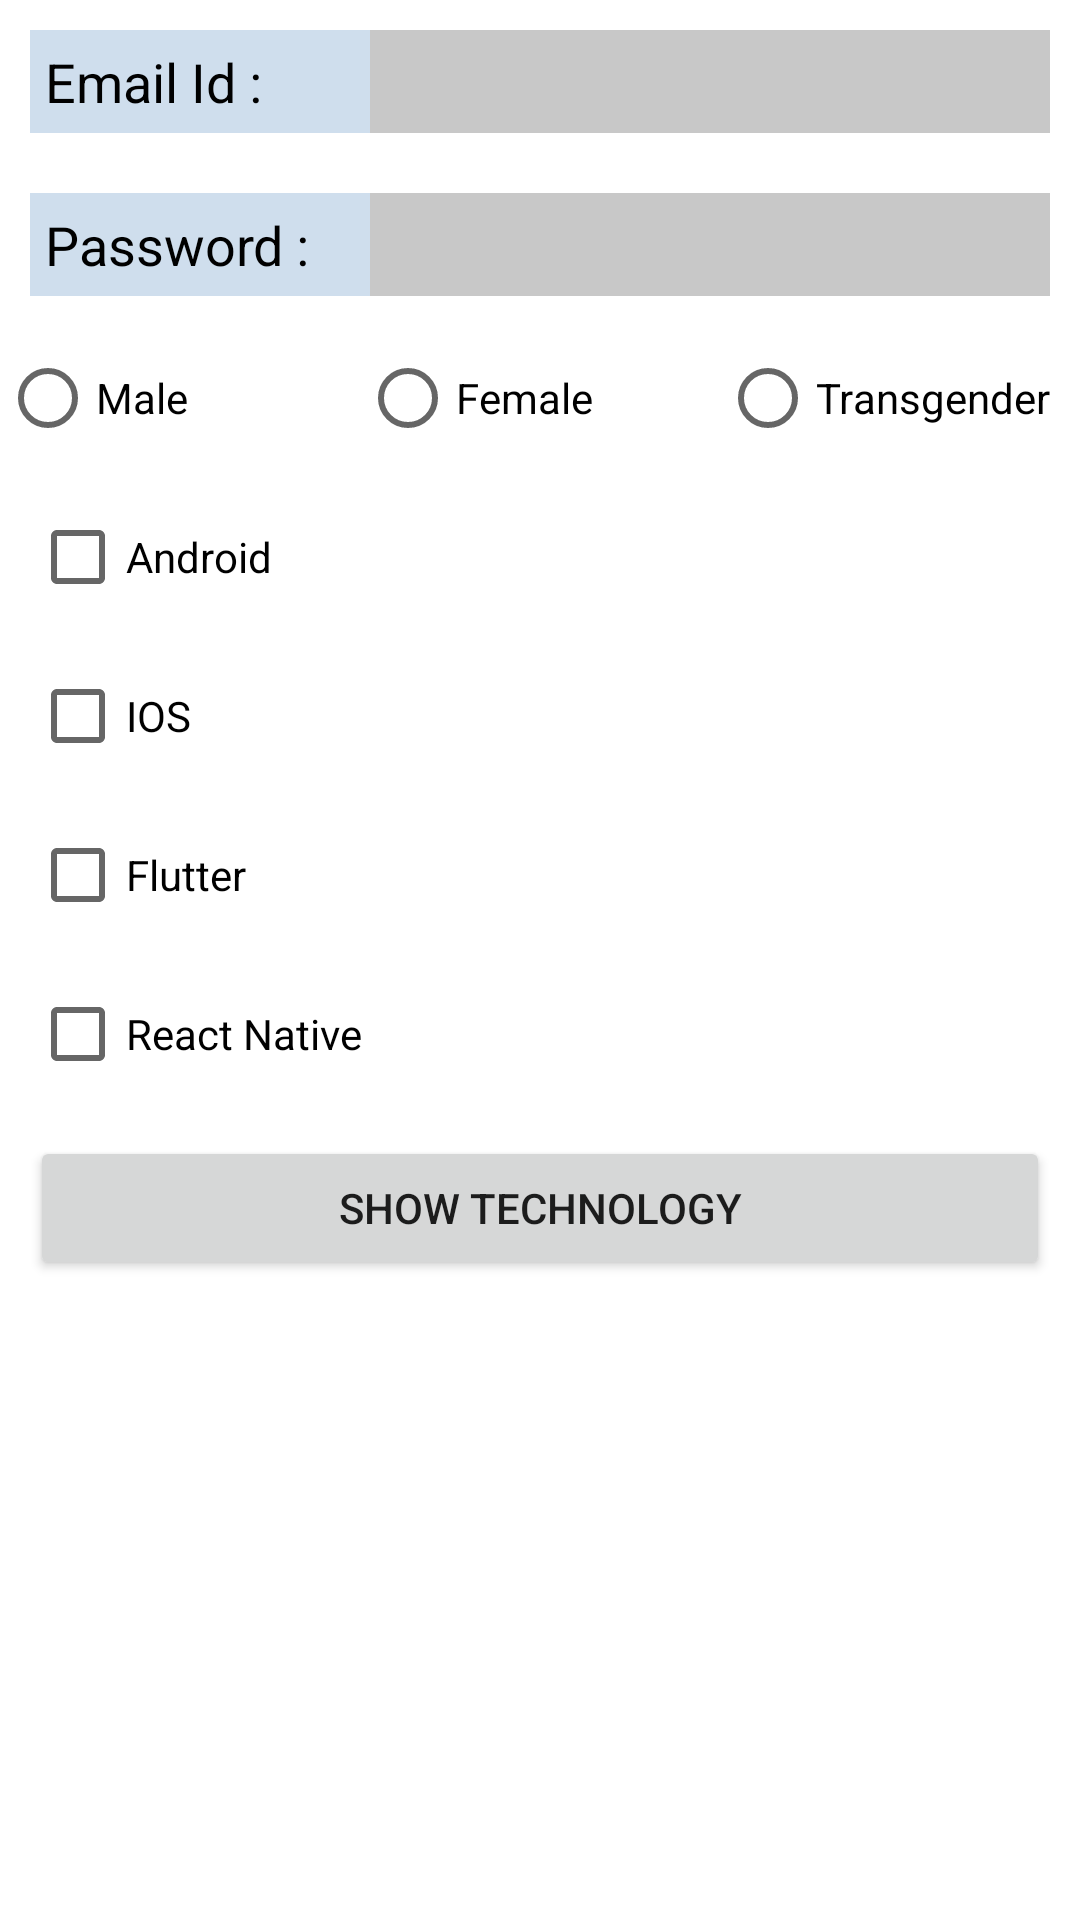

Write the Android layout XML for this screen, with the resource values it uses.
<!-- AndroidManifest.xml: application theme Theme.RCDiplomaApp -->
<!-- res/layout/activity_home.xml -->
<?xml version="1.0" encoding="utf-8"?>
<LinearLayout xmlns:android="http://schemas.android.com/apk/res/android"
    xmlns:app="http://schemas.android.com/apk/res-auto"
    xmlns:tools="http://schemas.android.com/tools"
    android:layout_width="match_parent"
    android:layout_height="match_parent"
    android:orientation="vertical"
    tools:context=".HomeActivity">

    <LinearLayout
        android:layout_width="match_parent"
        android:layout_height="wrap_content"
        android:layout_margin="10dp">

        <TextView
            android:layout_width="match_parent"
            android:layout_height="wrap_content"
            android:layout_weight="2"
            android:background="@color/sky_blue"
            android:padding="5dp"
            android:text="Email Id : "
            android:textColor="@color/black"
            android:textSize="18dp" />

        <TextView
            android:id="@+id/home_email"
            android:layout_width="match_parent"
            android:layout_height="wrap_content"
            android:layout_weight="1"
            android:background="@color/cardview_shadow_start_color"
            android:padding="5dp"
            android:textColor="@color/black"
            android:textSize="18dp" />

    </LinearLayout>

    <LinearLayout
        android:layout_width="match_parent"
        android:layout_height="wrap_content"
        android:layout_margin="10dp"
        android:weightSum="3">

        <TextView
            android:layout_width="match_parent"
            android:layout_height="wrap_content"
            android:layout_weight="2"
            android:background="@color/sky_blue"
            android:padding="5dp"
            android:text="Password : "
            android:textColor="@color/black"
            android:textSize="18dp" />

        <TextView
            android:id="@+id/home_password"
            android:layout_width="match_parent"
            android:layout_height="wrap_content"
            android:layout_weight="1"
            android:background="@color/cardview_shadow_start_color"
            android:padding="5dp"
            android:textColor="@color/black"
            android:textSize="18dp" />

    </LinearLayout>

    <RadioGroup
        android:id="@+id/home_gender"
        android:layout_width="match_parent"
        android:layout_height="wrap_content"
        android:orientation="horizontal">

        <RadioButton
            android:id="@+id/home_male"
            android:layout_width="match_parent"
            android:layout_height="wrap_content"
            android:layout_weight="1"
            android:text="Male" />

        <RadioButton
            android:id="@+id/home_female"
            android:layout_width="match_parent"
            android:layout_height="wrap_content"
            android:layout_weight="1"
            android:text="Female" />

        <RadioButton
            android:id="@+id/home_transgender"
            android:layout_width="match_parent"
            android:layout_height="wrap_content"
            android:layout_weight="1"
            android:text="Transgender" />

    </RadioGroup>

    <CheckBox
        android:id="@+id/home_android"
        android:layout_width="match_parent"
        android:layout_height="wrap_content"
        android:layout_marginHorizontal="10dp"
        android:layout_marginTop="5dp"
        android:text="Android" />

    <CheckBox
        android:id="@+id/home_ios"
        android:layout_width="match_parent"
        android:layout_height="wrap_content"
        android:layout_marginHorizontal="10dp"
        android:layout_marginTop="5dp"
        android:text="IOS" />

    <CheckBox
        android:id="@+id/home_flutter"
        android:layout_width="match_parent"
        android:layout_height="wrap_content"
        android:layout_marginHorizontal="10dp"
        android:layout_marginTop="5dp"
        android:text="Flutter" />

    <CheckBox
        android:id="@+id/home_react_native"
        android:layout_width="match_parent"
        android:layout_height="wrap_content"
        android:layout_marginHorizontal="10dp"
        android:layout_marginTop="5dp"
        android:text="React Native" />

    <Button
        android:text="Show Technology"
        android:id="@+id/home_show_technology"
        android:layout_marginTop="10dp"
        android:layout_marginHorizontal="10dp"
        android:layout_width="match_parent"
        android:layout_height="wrap_content"/>

</LinearLayout>
<!-- resources referenced by this layout -->
<resources>
  <color name="black">#FF000000</color>
  <color name="sky_blue">#CFDEED</color>
  <style name="Theme.RCDiplomaApp" parent="Theme.MaterialComponents.DayNight.DarkActionBar">
          
          <item name="colorPrimary">@color/purple_500</item>
          <item name="colorPrimaryVariant">@color/purple_700</item>
          <item name="colorOnPrimary">@color/white</item>
          
          <item name="colorSecondary">@color/teal_200</item>
          <item name="colorSecondaryVariant">@color/teal_700</item>
          <item name="colorOnSecondary">@color/black</item>
          
          <item name="android:statusBarColor" tools:targetApi="l">?attr/colorPrimaryVariant</item>
          
      </style>
  <color name="purple_500">#FF6200EE</color>
  <color name="purple_700">#FF3700B3</color>
  <color name="white">#FFFFFFFF</color>
  <color name="teal_200">#FF03DAC5</color>
  <color name="teal_700">#FF018786</color>
</resources>
